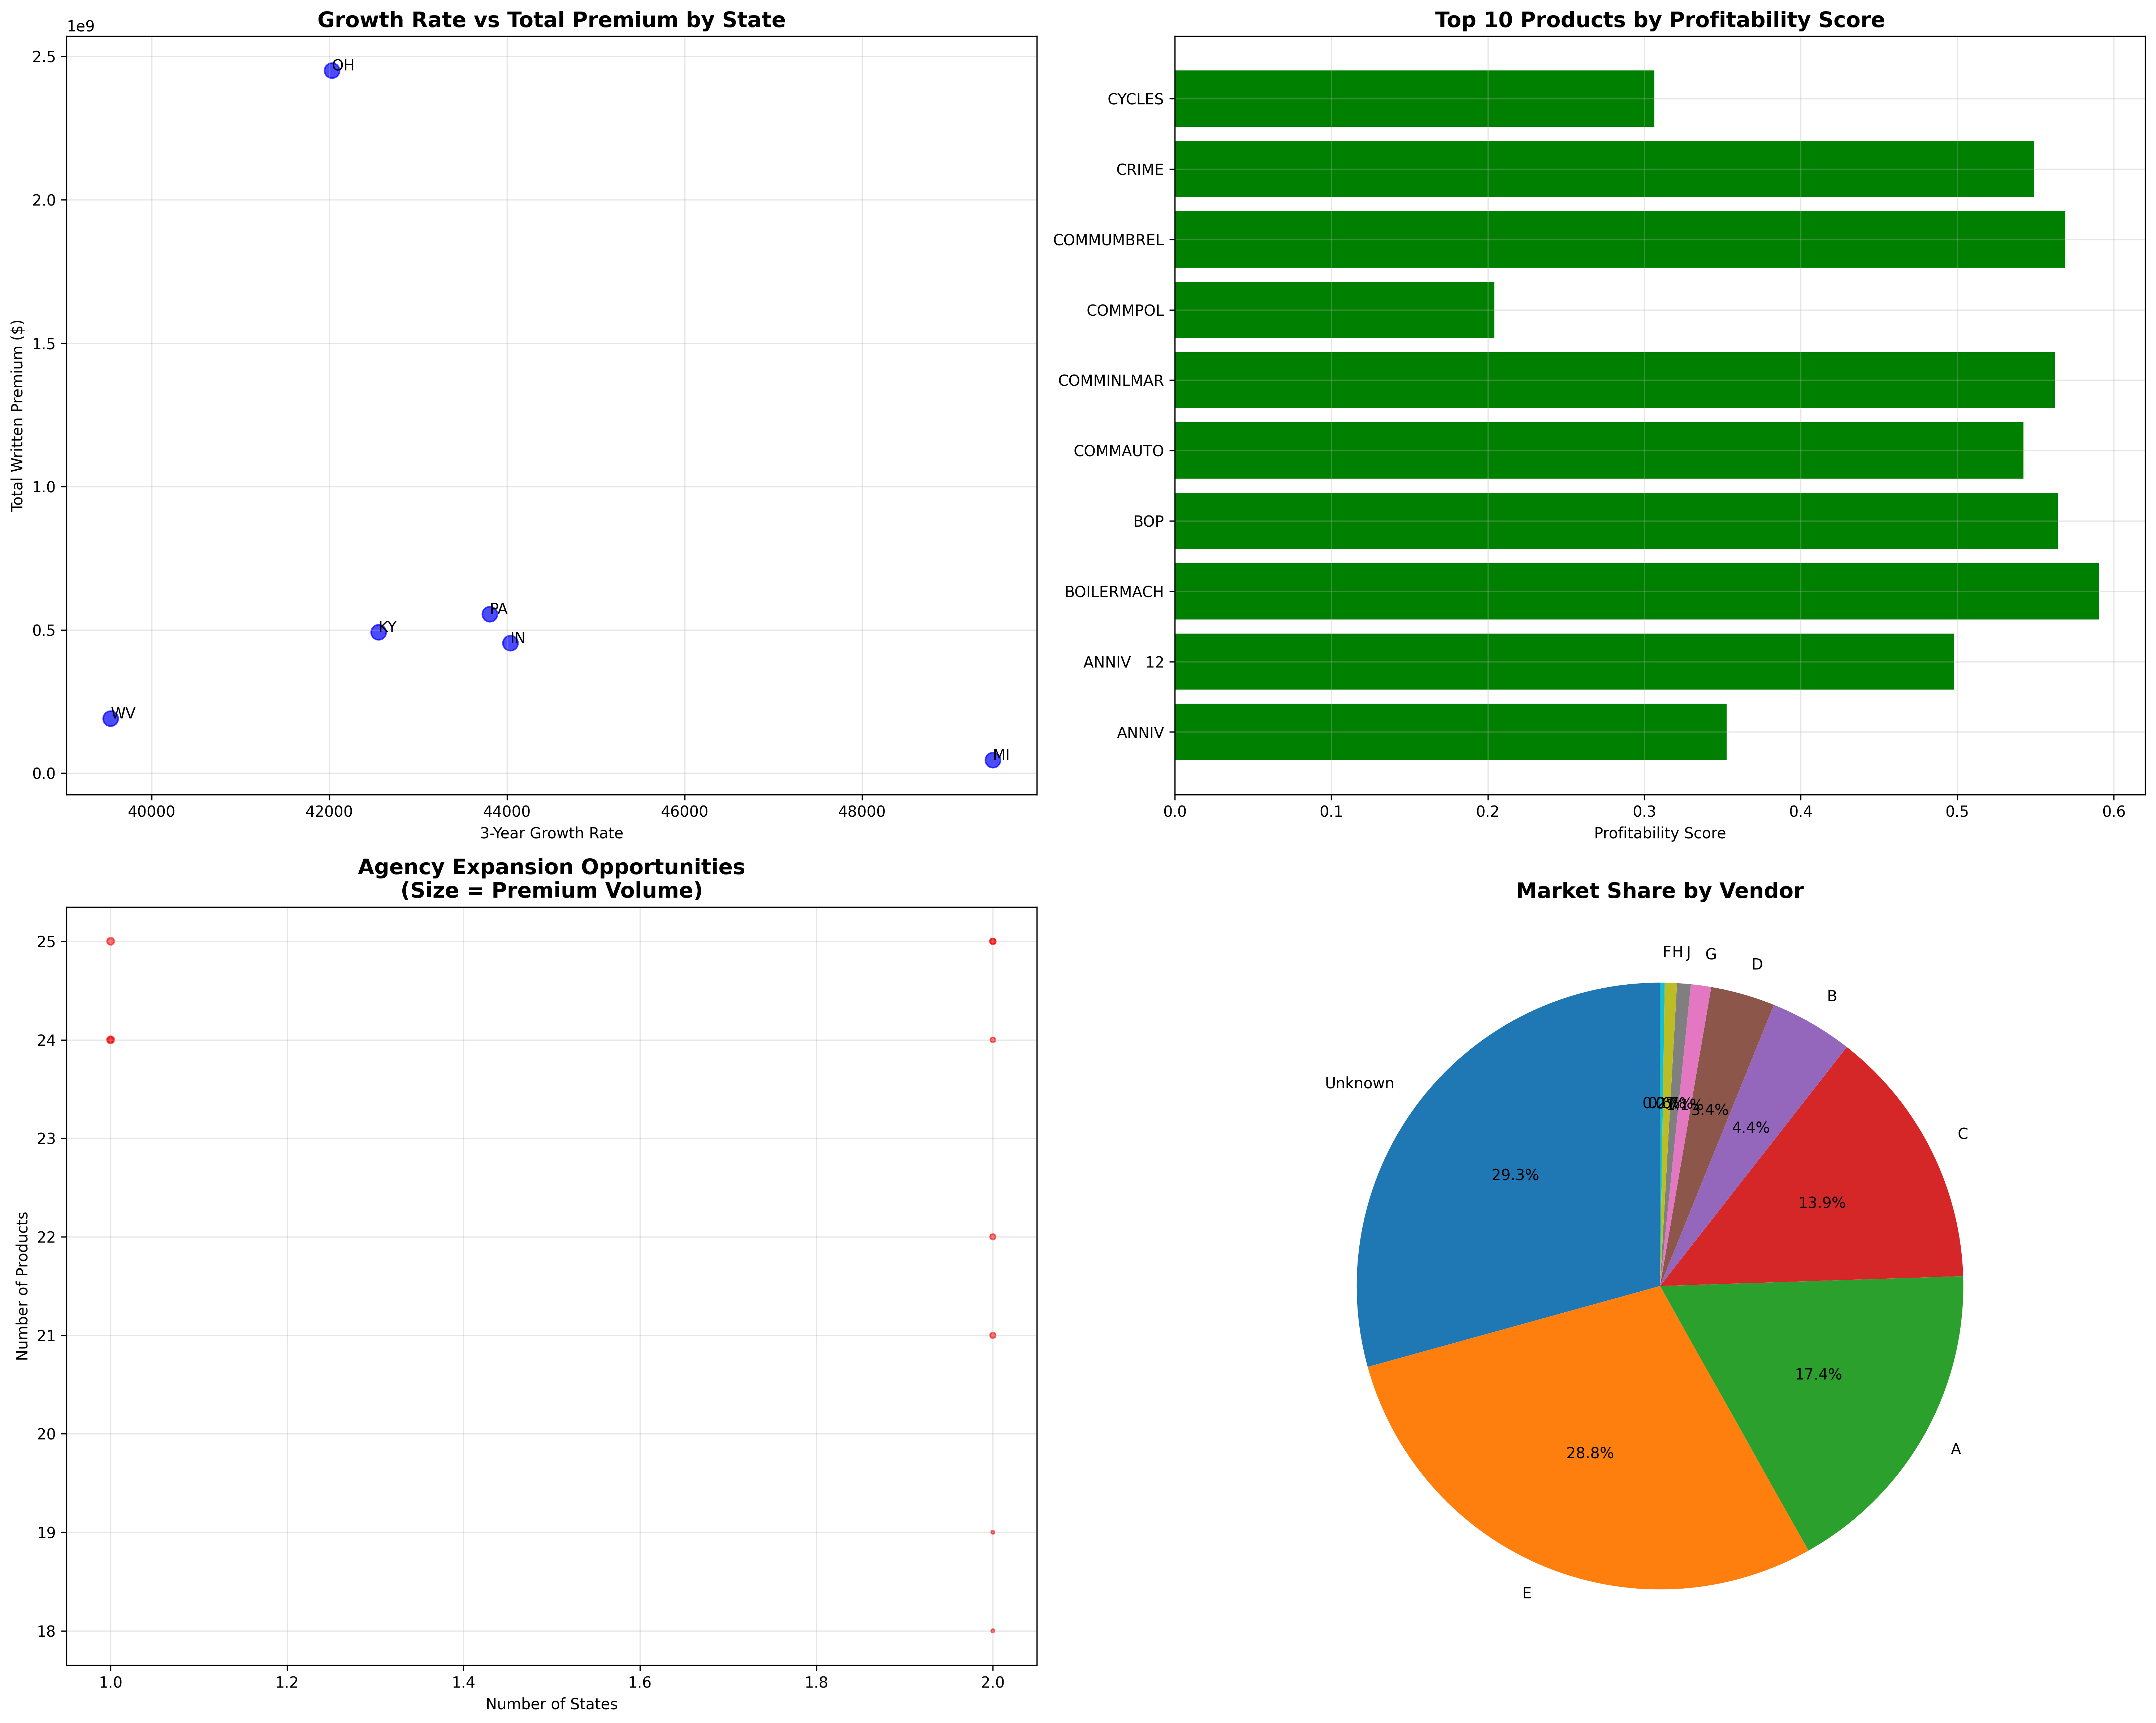

Reproduce this figure in Python.
import pandas as pd
import numpy as np
import matplotlib.pyplot as plt
import seaborn as sns

# Load the data
df = pd.read_csv('uploaded_finalapi.csv')

print("=== MARKET OPPORTUNITIES ANALYSIS ===\n")

# 1. Underperforming Segments Analysis
print("1. UNDERPERFORMING SEGMENTS")
print("=" * 40)

# Define performance metrics
df['premium_per_policy'] = df['WRTN_PREM_AMT'] / (df['POLY_INFORCE_QTY'] + 1)  # +1 to avoid division by zero

# Identify underperforming segments by state and product
segment_performance = df.groupby(['STATE_ABBR', 'PROD_LINE']).agg({
    'WRTN_PREM_AMT': 'sum',
    'LOSS_RATIO': 'mean',
    'RETENTION_RATIO': 'mean',
    'GROWTH_RATE_3YR': 'mean',
    'premium_per_policy': 'mean',
    'POLY_INFORCE_QTY': 'sum'
}).round(2)

# Calculate performance scores (lower loss ratio + higher retention + higher growth = better)
segment_performance['performance_score'] = (
    (1 / (segment_performance['LOSS_RATIO'] + 1)) * 0.4 +
    (segment_performance['RETENTION_RATIO'] / 100000) * 0.3 +
    (segment_performance['GROWTH_RATE_3YR'] / 100000) * 0.3
)

underperforming = segment_performance.sort_values('performance_score').head(10)
print("Top 10 Underperforming Segments (State-Product combinations):")
print(underperforming[['WRTN_PREM_AMT', 'LOSS_RATIO', 'RETENTION_RATIO', 'GROWTH_RATE_3YR']])

# 2. High Growth Potential Areas
print("\n2. HIGH GROWTH POTENTIAL AREAS")
print("=" * 40)

# Identify states with high growth rates but low market penetration
state_growth = df.groupby('STATE_ABBR').agg({
    'GROWTH_RATE_3YR': 'mean',
    'WRTN_PREM_AMT': 'sum',
    'POLY_INFORCE_QTY': 'sum',
    'AGENCY_ID': 'nunique'
}).round(2)

state_growth['premium_per_agency'] = state_growth['WRTN_PREM_AMT'] / state_growth['AGENCY_ID']
state_growth['market_opportunity_score'] = (
    state_growth['GROWTH_RATE_3YR'] / 100000 * 0.5 +
    (1 / (state_growth['premium_per_agency'] / 1000000 + 1)) * 0.5
)

high_opportunity = state_growth.sort_values('market_opportunity_score', ascending=False)
print("States Ranked by Market Opportunity:")
print(high_opportunity)

# 3. Product Line Opportunities
print("\n3. PRODUCT LINE OPPORTUNITIES")
print("=" * 40)

# Analyze product abbreviation performance
product_performance = df.groupby('PROD_ABBR').agg({
    'WRTN_PREM_AMT': ['sum', 'mean'],
    'LOSS_RATIO': 'mean',
    'RETENTION_RATIO': 'mean',
    'GROWTH_RATE_3YR': 'mean',
    'POLY_INFORCE_QTY': 'sum'
}).round(2)

product_performance.columns = ['Total_Premium', 'Avg_Premium', 'Avg_Loss_Ratio', 
                              'Avg_Retention', 'Avg_Growth', 'Total_Policies']

# Calculate profitability score
product_performance['profitability_score'] = (
    (1 / (product_performance['Avg_Loss_Ratio'] / 10000 + 1)) * 0.4 +
    (product_performance['Avg_Retention'] / 100000) * 0.3 +
    (product_performance['Avg_Growth'] / 100000) * 0.3
)

top_products = product_performance.sort_values('profitability_score', ascending=False).head(10)
print("Top 10 Most Profitable Products:")
print(top_products)

# 4. Agency Expansion Opportunities
print("\n4. AGENCY EXPANSION OPPORTUNITIES")
print("=" * 40)

# Identify agencies with high performance but low market share
agency_analysis = df.groupby('AGENCY_ID').agg({
    'WRTN_PREM_AMT': 'sum',
    'LOSS_RATIO': 'mean',
    'RETENTION_RATIO': 'mean',
    'ACTIVE_PRODUCERS': 'mean',
    'STATE_ABBR': lambda x: x.nunique(),  # Number of states
    'PROD_ABBR': lambda x: x.nunique()   # Number of products
}).round(2)

agency_analysis.columns = ['Total_Premium', 'Avg_Loss_Ratio', 'Avg_Retention', 
                          'Avg_Producers', 'States_Count', 'Products_Count']

# Calculate expansion potential
agency_analysis['expansion_score'] = (
    (agency_analysis['Avg_Retention'] / 100000) * 0.3 +
    (1 / (agency_analysis['Avg_Loss_Ratio'] / 10000 + 1)) * 0.3 +
    (agency_analysis['Avg_Producers'] / 100) * 0.2 +
    (agency_analysis['Total_Premium'] / 10000000) * 0.2
)

# Filter agencies with medium to high premium but room for geographic/product expansion
expansion_candidates = agency_analysis[
    (agency_analysis['Total_Premium'] > agency_analysis['Total_Premium'].median()) &
    ((agency_analysis['States_Count'] < 3) | (agency_analysis['Products_Count'] < 10))
].sort_values('expansion_score', ascending=False).head(15)

print("Top 15 Agencies for Expansion (high performance, limited geographic/product reach):")
print(expansion_candidates)

# 5. Market Share Analysis
print("\n5. MARKET SHARE ANALYSIS")
print("=" * 40)

# Calculate market share by various dimensions
total_premium = df['WRTN_PREM_AMT'].sum()

# State market share
state_share = df.groupby('STATE_ABBR')['WRTN_PREM_AMT'].sum().sort_values(ascending=False)
state_share_pct = (state_share / total_premium * 100).round(2)
print("Market Share by State (%):")
print(state_share_pct)

# Product line market share
product_share = df.groupby('PROD_LINE')['WRTN_PREM_AMT'].sum().sort_values(ascending=False)
product_share_pct = (product_share / total_premium * 100).round(2)
print("\nMarket Share by Product Line (%):")
print(product_share_pct)

# 6. Vendor Performance Analysis
print("\n6. VENDOR PERFORMANCE ANALYSIS")
print("=" * 40)

vendor_performance = df.groupby('VENDOR').agg({
    'WRTN_PREM_AMT': 'sum',
    'LOSS_RATIO': 'mean',
    'RETENTION_RATIO': 'mean',
    'AGENCY_ID': 'nunique'
}).round(2)

vendor_performance['premium_per_agency'] = (vendor_performance['WRTN_PREM_AMT'] / 
                                           vendor_performance['AGENCY_ID']).round(2)

print("Vendor Performance Summary:")
print(vendor_performance.sort_values('WRTN_PREM_AMT', ascending=False))

# Generate opportunity visualization
fig, axes = plt.subplots(2, 2, figsize=(20, 16))

# 1. State Growth vs Premium Opportunity Matrix
axes[0,0].scatter(state_growth['GROWTH_RATE_3YR'], state_growth['WRTN_PREM_AMT'], 
                  s=100, alpha=0.7, color='blue')
for i, state in enumerate(state_growth.index):
    axes[0,0].annotate(state, (state_growth.iloc[i]['GROWTH_RATE_3YR'], 
                              state_growth.iloc[i]['WRTN_PREM_AMT']))
axes[0,0].set_title('Growth Rate vs Total Premium by State', fontsize=14, fontweight='bold')
axes[0,0].set_xlabel('3-Year Growth Rate')
axes[0,0].set_ylabel('Total Written Premium ($)')
axes[0,0].grid(True, alpha=0.3)

# 2. Product Profitability Analysis
top_10_products = product_performance.head(10)
axes[0,1].barh(range(len(top_10_products)), top_10_products['profitability_score'], color='green')
axes[0,1].set_yticks(range(len(top_10_products)))
axes[0,1].set_yticklabels(top_10_products.index)
axes[0,1].set_title('Top 10 Products by Profitability Score', fontsize=14, fontweight='bold')
axes[0,1].set_xlabel('Profitability Score')
axes[0,1].grid(True, alpha=0.3)

# 3. Agency Expansion Opportunities
top_expansion = expansion_candidates.head(10)
axes[1,0].scatter(top_expansion['States_Count'], top_expansion['Products_Count'], 
                  s=top_expansion['Total_Premium']/1000000, alpha=0.6, color='red')
axes[1,0].set_title('Agency Expansion Opportunities\n(Size = Premium Volume)', fontsize=14, fontweight='bold')
axes[1,0].set_xlabel('Number of States')
axes[1,0].set_ylabel('Number of Products')
axes[1,0].grid(True, alpha=0.3)

# 4. Vendor Market Share
vendor_share = df.groupby('VENDOR')['WRTN_PREM_AMT'].sum().sort_values(ascending=False)
axes[1,1].pie(vendor_share.values, labels=vendor_share.index, autopct='%1.1f%%', startangle=90)
axes[1,1].set_title('Market Share by Vendor', fontsize=14, fontweight='bold')

plt.tight_layout()
plt.savefig('market_opportunities.png', dpi=300, bbox_inches='tight')
plt.close()

print("\n=== MARKET OPPORTUNITIES ANALYSIS COMPLETE ===")
print("Generated visualization: market_opportunities.png")